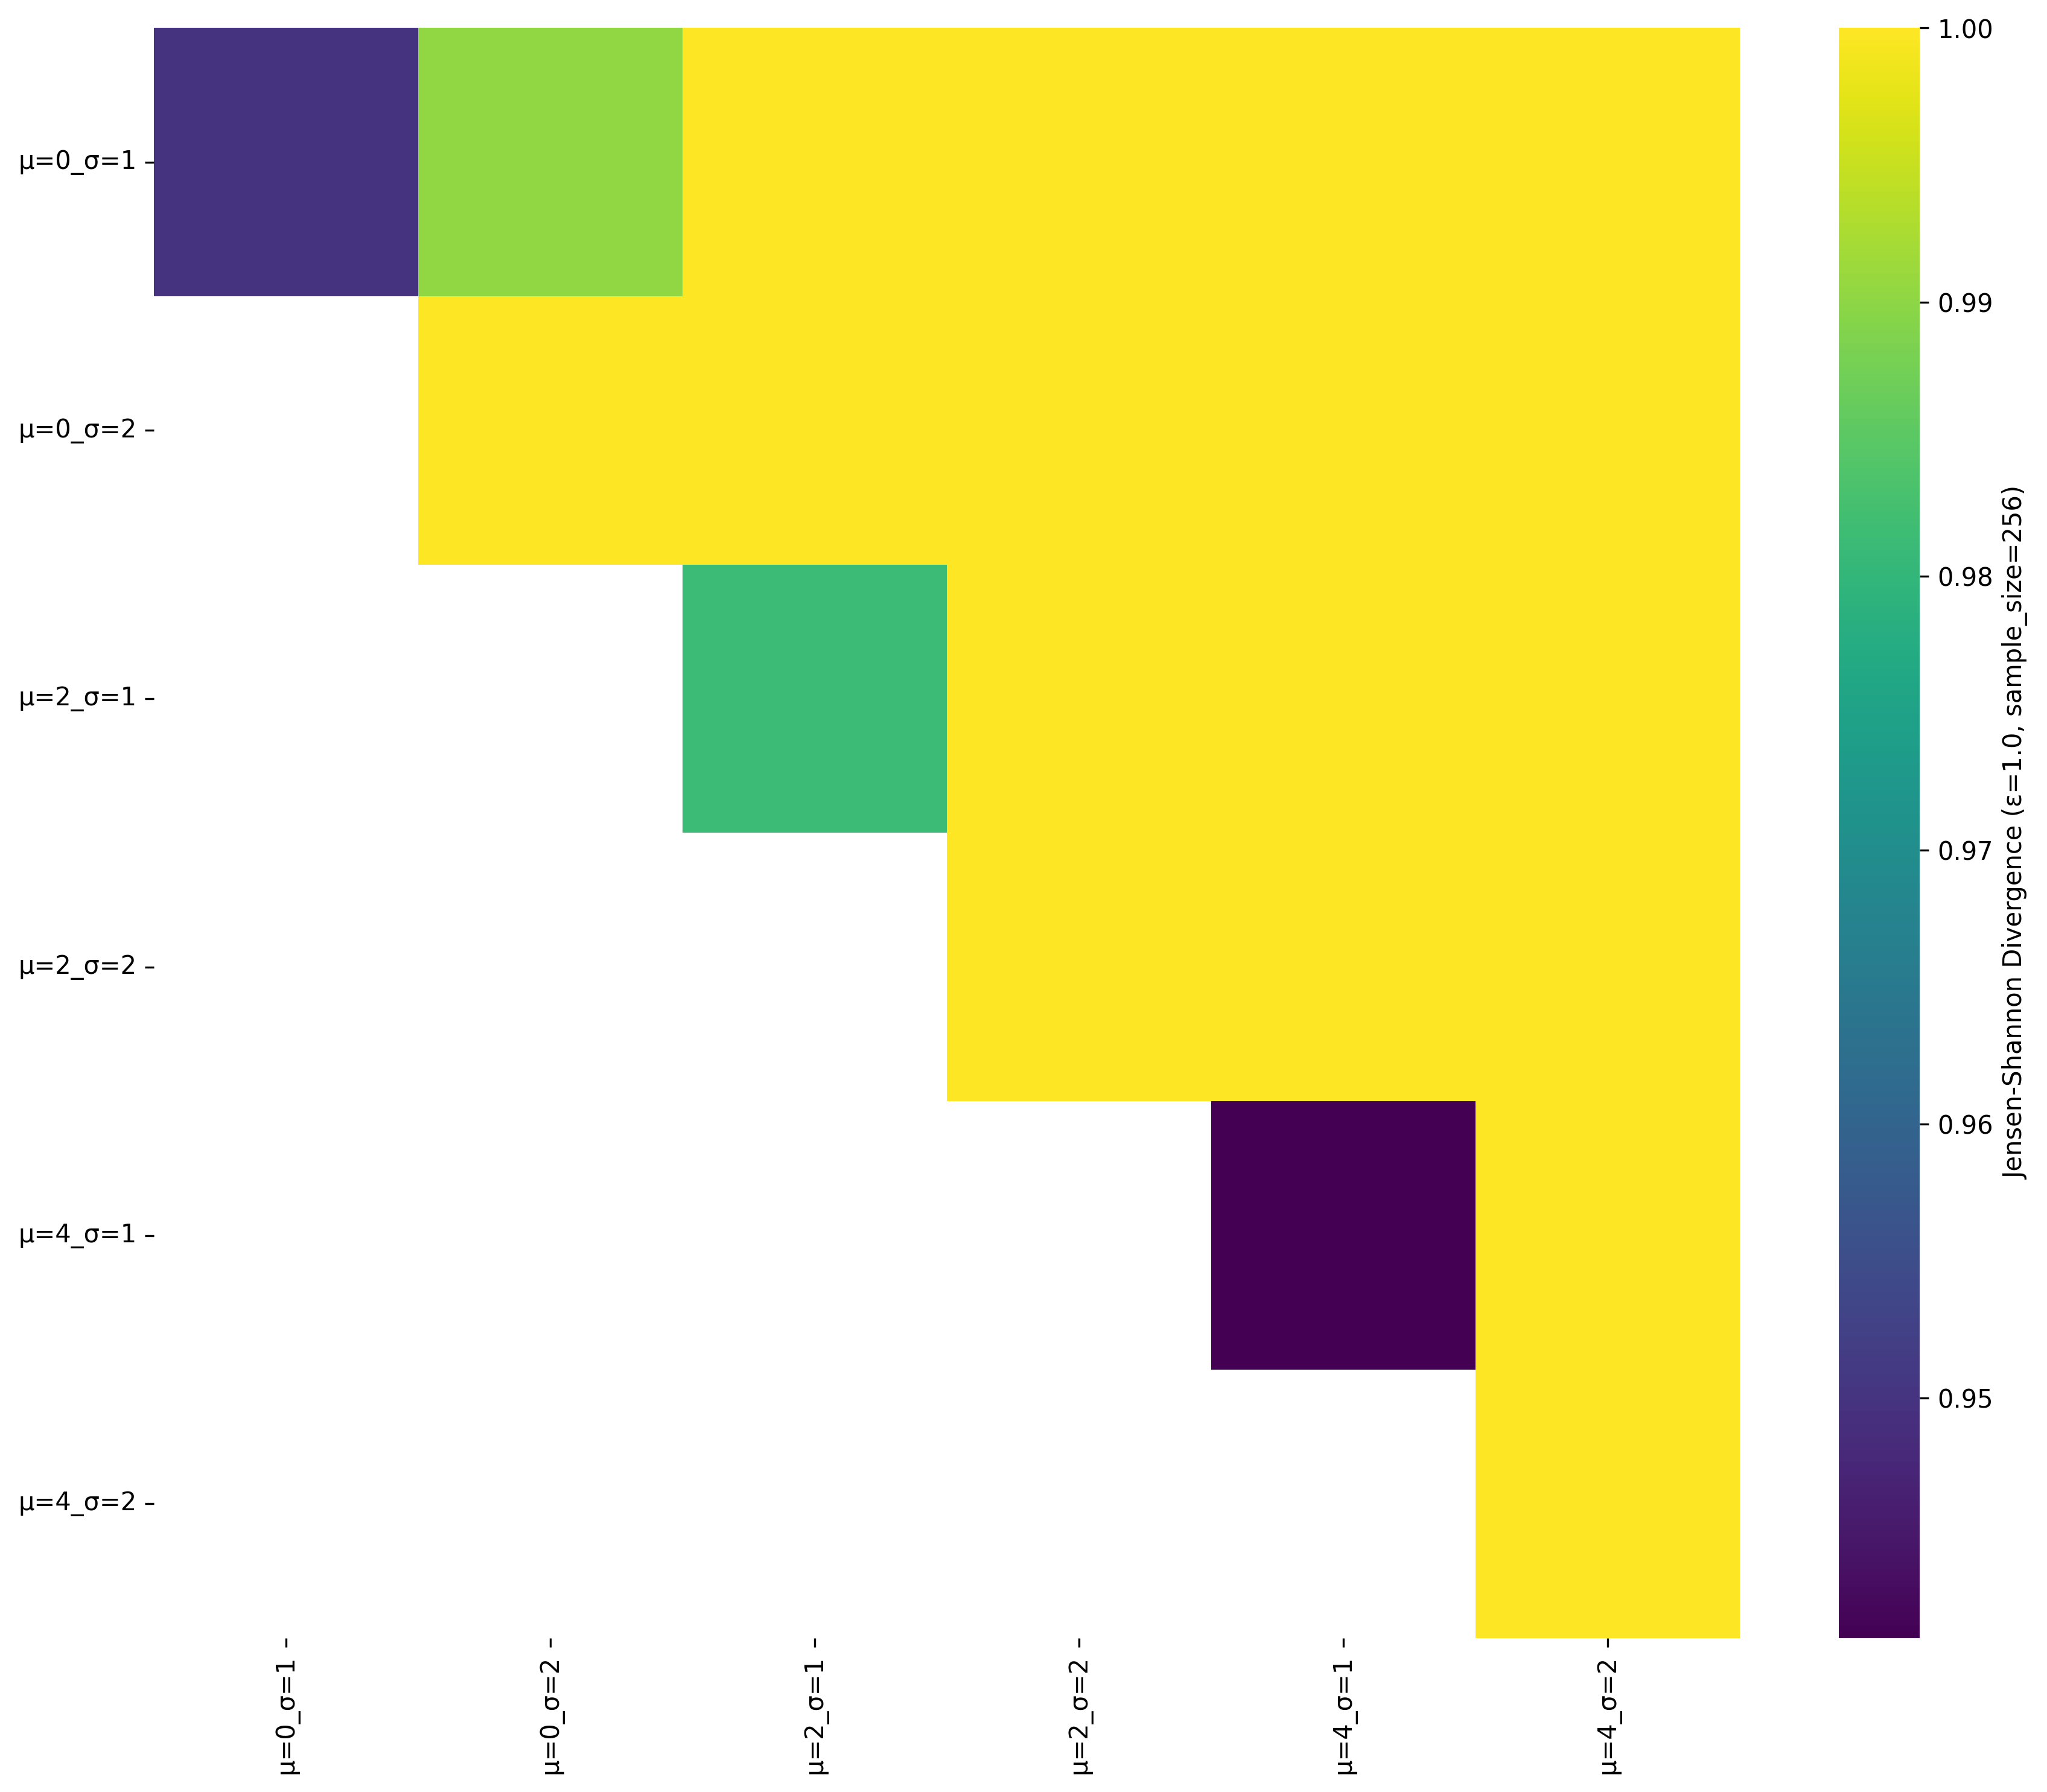

The data file committed next to this chart (first rows):
, μ=0_σ=1, μ=0_σ=2, μ=2_σ=1, μ=2_σ=2, μ=4_σ=1, μ=4_σ=2
μ=0_σ=1, 0.9499, 0.9903, 1, 1, 1.0, 1
μ=0_σ=2, , 1.0, 1.0, 1, 1, 1.0
μ=2_σ=1, , , 0.9813, 1.0, 1.0, 1.0
μ=2_σ=2, , , , 1.0, 1.0, 1.0
μ=4_σ=1, , , , , 0.9412, 1.0
μ=4_σ=2, , , , , , 1.0
